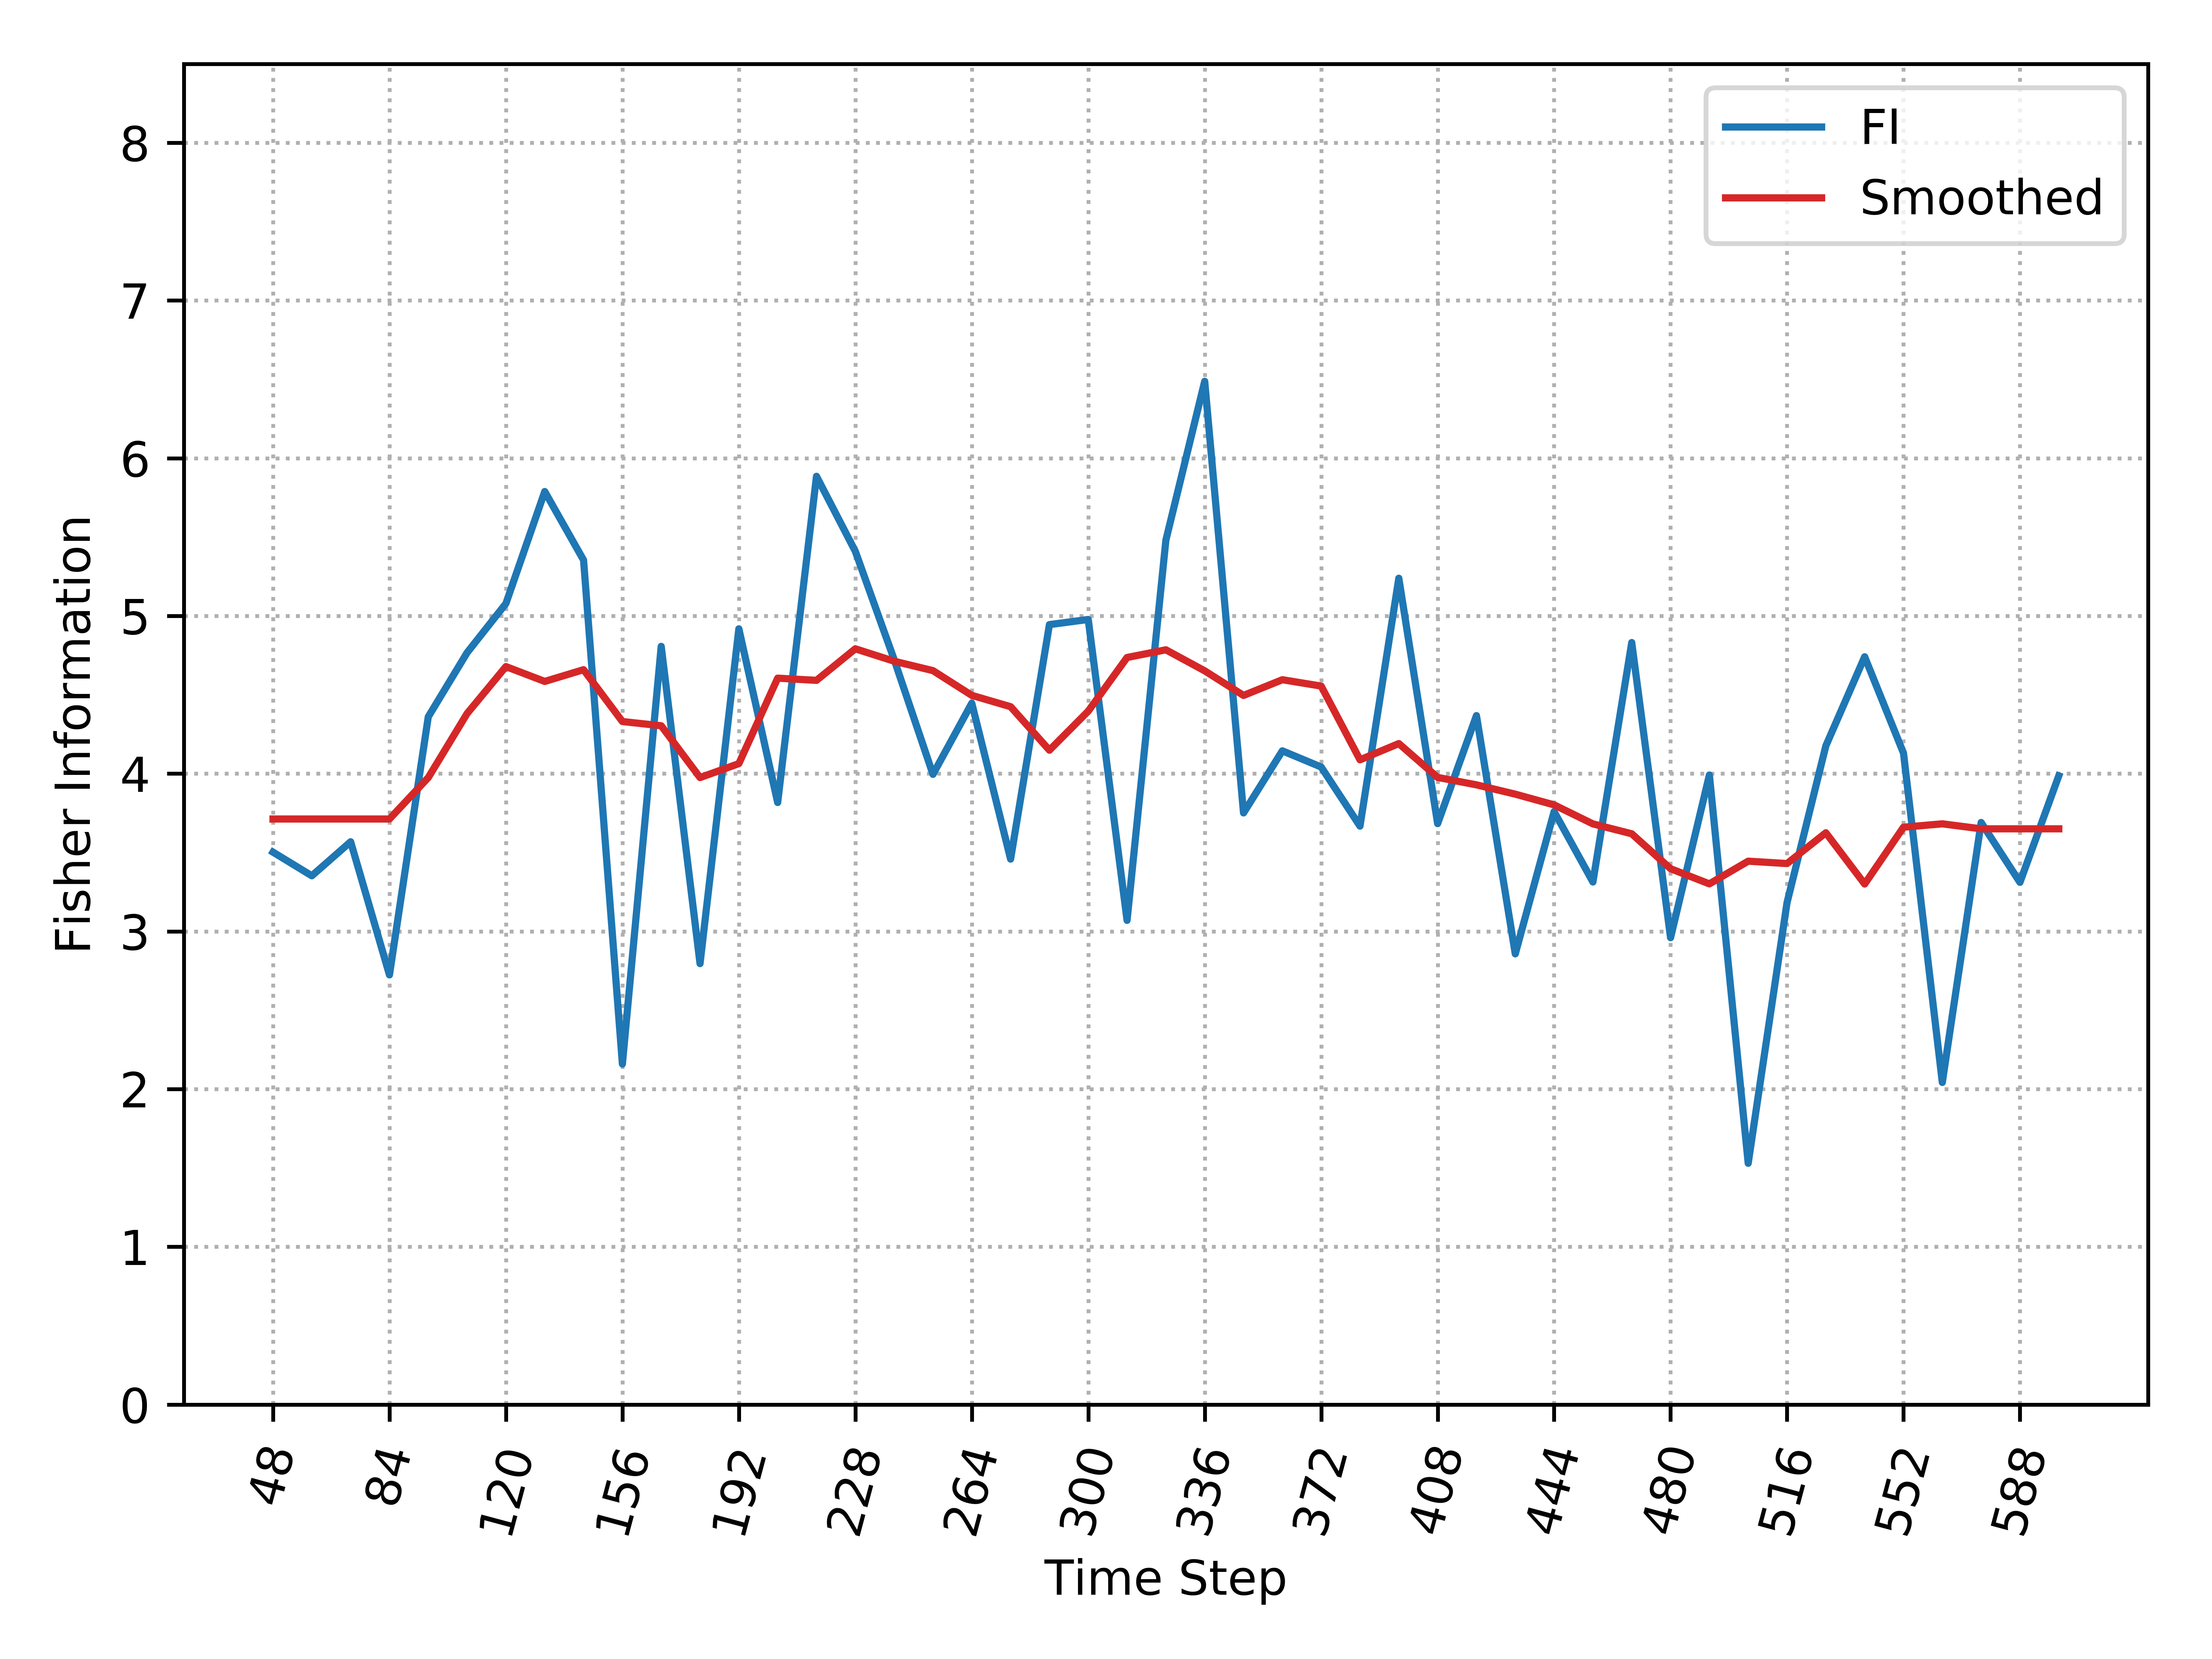

Values plotted in this chart, from the file beside it:
, Time_Step, FI, Smooth_FI
0, 48, 3.503, 3.713
1, 60, 3.353, 3.713
2, 72, 3.568, 3.713
3, 84, 2.724, 3.713
4, 96, 4.361, 3.975
5, 108, 4.767, 4.381
6, 120, 5.079, 4.679
7, 132, 5.789, 4.585
8, 144, 5.354, 4.659
9, 156, 2.159, 4.331
10, 168, 4.807, 4.304
11, 180, 2.796, 3.975
12, 192, 4.918, 4.064
13, 204, 3.817, 4.606
14, 216, 5.885, 4.592
15, 228, 5.41, 4.792
16, 240, 4.724, 4.713
17, 252, 3.996, 4.653
18, 264, 4.447, 4.497
19, 276, 3.458, 4.425
20, 288, 4.945, 4.149
21, 300, 4.978, 4.396
22, 312, 3.07, 4.737
23, 324, 5.481, 4.785
24, 336, 6.488, 4.652
25, 348, 3.751, 4.496
26, 360, 4.145, 4.596
27, 372, 4.042, 4.555
28, 384, 3.667, 4.088
29, 396, 5.239, 4.191
30, 408, 3.683, 3.976
31, 420, 4.368, 3.929
32, 432, 2.858, 3.87
33, 444, 3.76, 3.802
34, 456, 3.313, 3.682
35, 468, 4.831, 3.619
36, 480, 2.96, 3.398
37, 492, 3.992, 3.301
38, 504, 1.53, 3.445
39, 516, 3.182, 3.43
40, 528, 4.177, 3.625
41, 540, 4.741, 3.3
42, 552, 4.131, 3.661
43, 564, 2.042, 3.682
44, 576, 3.691, 3.65
45, 588, 3.311, 3.65
46, 600, 3.986, 3.65
